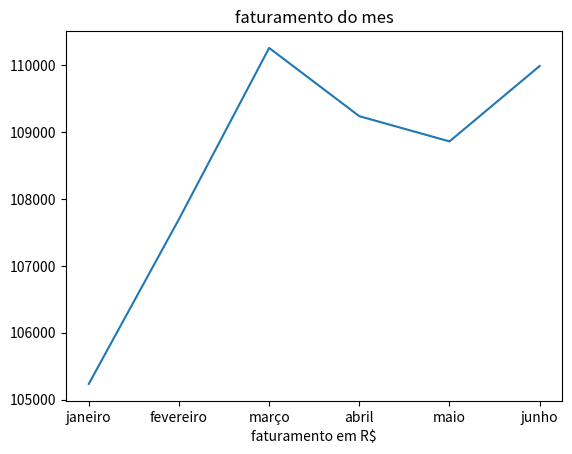

Python code for this plot:
import matplotlib.pyplot as plt
meses = ['janeiro','fevereiro','março','abril','maio','junho']
valores = [105235, 107697, 110256, 109236, 108859, 109986]
plt.title('faturamento do mes')
plt.xlabel('meses')
plt.xlabel('faturamento em R$')
plt.plot(meses, valores)
plt.show()